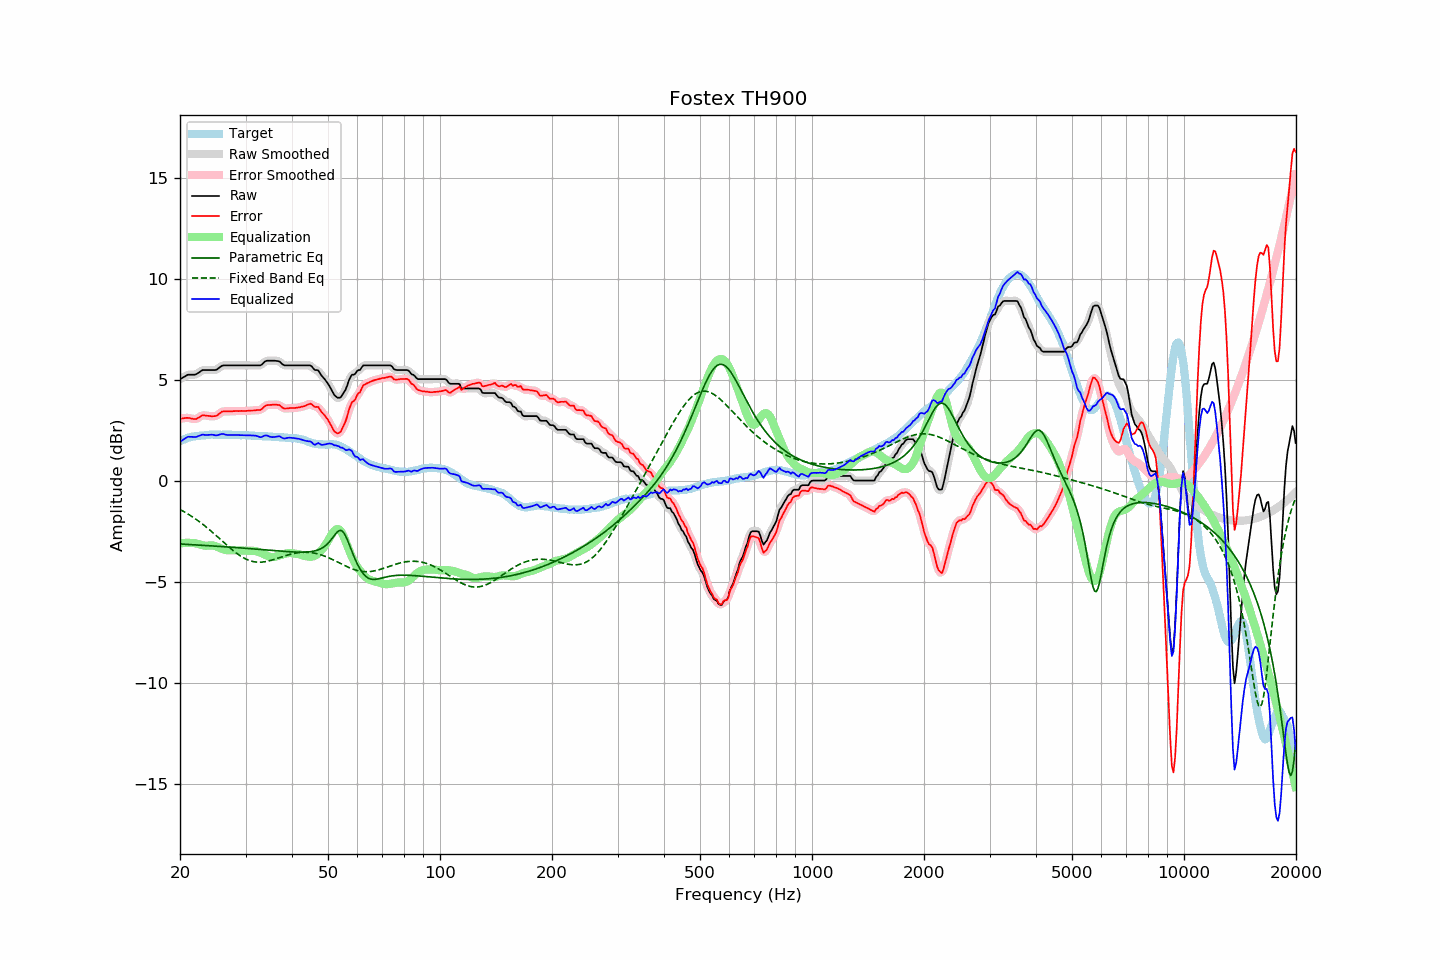

The file beside this chart, header and first rows:
frequency, raw, error, smoothed, error_smoothed, equalization, parametric_eq, fixed_band_eq, equalized_raw, equalized_smoothed, target
20.00, 5.03, 3.07, 5.02, 3.06, -3.11, -3.13, -1.42, 1.92, 1.92, 1.96
20.20, 5.07, 3.07, 5.07, 3.08, -3.09, -3.13, -1.47, 1.98, 1.98, 2.00
20.40, 5.12, 3.09, 5.12, 3.09, -3.08, -3.14, -1.51, 2.04, 2.04, 2.03
20.61, 5.16, 3.10, 5.17, 3.10, -3.08, -3.14, -1.55, 2.08, 2.09, 2.06
20.81, 5.21, 3.11, 5.21, 3.11, -3.07, -3.15, -1.60, 2.14, 2.14, 2.10
21.02, 5.25, 3.11, 5.24, 3.11, -3.07, -3.15, -1.65, 2.18, 2.17, 2.14
21.23, 5.25, 3.10, 5.25, 3.10, -3.07, -3.16, -1.70, 2.18, 2.18, 2.15
21.44, 5.25, 3.08, 5.25, 3.08, -3.08, -3.16, -1.75, 2.17, 2.17, 2.17
21.66, 5.25, 3.06, 5.24, 3.06, -3.08, -3.17, -1.80, 2.17, 2.17, 2.19
21.87, 5.25, 3.05, 5.25, 3.05, -3.09, -3.17, -1.85, 2.16, 2.17, 2.20
22.09, 5.27, 3.05, 5.28, 3.07, -3.10, -3.18, -1.91, 2.17, 2.17, 2.22
22.31, 5.32, 3.10, 5.32, 3.10, -3.12, -3.18, -1.97, 2.20, 2.19, 2.22
22.54, 5.37, 3.14, 5.37, 3.15, -3.15, -3.18, -2.02, 2.22, 2.23, 2.22
22.76, 5.43, 3.19, 5.43, 3.20, -3.17, -3.19, -2.08, 2.26, 2.26, 2.23
22.99, 5.48, 3.24, 5.46, 3.23, -3.19, -3.19, -2.14, 2.29, 2.27, 2.23
23.22, 5.48, 3.23, 5.48, 3.24, -3.21, -3.20, -2.21, 2.27, 2.27, 2.24
23.45, 5.48, 3.22, 5.48, 3.23, -3.22, -3.20, -2.27, 2.26, 2.27, 2.25
23.69, 5.48, 3.22, 5.48, 3.22, -3.21, -3.21, -2.34, 2.26, 2.26, 2.26
23.92, 5.48, 3.21, 5.48, 3.20, -3.21, -3.21, -2.40, 2.27, 2.27, 2.27
24.16, 5.48, 3.20, 5.48, 3.20, -3.20, -3.22, -2.47, 2.28, 2.28, 2.28
24.40, 5.48, 3.19, 5.48, 3.19, -3.20, -3.22, -2.54, 2.28, 2.27, 2.29
24.65, 5.48, 3.20, 5.47, 3.19, -3.21, -3.23, -2.61, 2.27, 2.26, 2.28
24.89, 5.48, 3.20, 5.49, 3.20, -3.23, -3.24, -2.68, 2.24, 2.25, 2.28
25.14, 5.51, 3.23, 5.52, 3.24, -3.26, -3.24, -2.75, 2.24, 2.25, 2.28
25.39, 5.57, 3.29, 5.57, 3.29, -3.30, -3.25, -2.82, 2.27, 2.27, 2.28
25.65, 5.63, 3.35, 5.63, 3.35, -3.33, -3.25, -2.89, 2.29, 2.30, 2.28
25.91, 5.69, 3.42, 5.68, 3.40, -3.37, -3.26, -2.96, 2.32, 2.31, 2.27
26.16, 5.71, 3.43, 5.70, 3.43, -3.40, -3.26, -3.04, 2.31, 2.31, 2.28
26.43, 5.71, 3.43, 5.71, 3.44, -3.42, -3.27, -3.11, 2.29, 2.29, 2.28
26.69, 5.71, 3.43, 5.71, 3.43, -3.44, -3.27, -3.18, 2.27, 2.27, 2.28
26.96, 5.71, 3.43, 5.71, 3.43, -3.44, -3.28, -3.25, 2.26, 2.26, 2.28
27.23, 5.71, 3.43, 5.71, 3.43, -3.45, -3.28, -3.32, 2.26, 2.26, 2.28
27.50, 5.71, 3.43, 5.71, 3.44, -3.44, -3.29, -3.39, 2.26, 2.26, 2.28
27.77, 5.71, 3.44, 5.71, 3.44, -3.44, -3.30, -3.45, 2.26, 2.26, 2.26
28.05, 5.71, 3.44, 5.71, 3.45, -3.44, -3.30, -3.52, 2.26, 2.26, 2.26
28.33, 5.71, 3.46, 5.71, 3.45, -3.45, -3.31, -3.58, 2.26, 2.26, 2.25
28.62, 5.71, 3.45, 5.71, 3.45, -3.45, -3.31, -3.64, 2.26, 2.26, 2.26
28.90, 5.71, 3.45, 5.71, 3.45, -3.45, -3.32, -3.69, 2.26, 2.26, 2.26
29.19, 5.71, 3.46, 5.71, 3.45, -3.45, -3.32, -3.74, 2.26, 2.26, 2.25
29.48, 5.71, 3.45, 5.71, 3.45, -3.45, -3.33, -3.79, 2.26, 2.26, 2.26
29.78, 5.71, 3.45, 5.71, 3.45, -3.45, -3.34, -3.84, 2.25, 2.25, 2.26
30.08, 5.71, 3.45, 5.71, 3.45, -3.46, -3.34, -3.88, 2.25, 2.25, 2.26
30.38, 5.71, 3.46, 5.71, 3.46, -3.46, -3.35, -3.91, 2.25, 2.25, 2.25
30.68, 5.71, 3.46, 5.71, 3.47, -3.46, -3.36, -3.94, 2.24, 2.24, 2.25
30.99, 5.71, 3.47, 5.71, 3.47, -3.47, -3.36, -3.97, 2.24, 2.24, 2.23
31.30, 5.71, 3.48, 5.71, 3.47, -3.47, -3.37, -3.99, 2.24, 2.24, 2.23
31.61, 5.71, 3.48, 5.71, 3.48, -3.47, -3.37, -4.01, 2.24, 2.24, 2.23
31.93, 5.71, 3.49, 5.71, 3.49, -3.48, -3.38, -4.02, 2.23, 2.23, 2.22
32.24, 5.71, 3.50, 5.70, 3.49, -3.50, -3.39, -4.03, 2.21, 2.21, 2.21
32.57, 5.71, 3.50, 5.70, 3.50, -3.52, -3.39, -4.03, 2.18, 2.18, 2.21
32.89, 5.71, 3.50, 5.72, 3.52, -3.56, -3.40, -4.03, 2.15, 2.17, 2.21
33.22, 5.76, 3.55, 5.77, 3.56, -3.59, -3.41, -4.03, 2.17, 2.18, 2.20
33.55, 5.84, 3.64, 5.83, 3.63, -3.63, -3.41, -4.02, 2.21, 2.21, 2.20
33.89, 5.91, 3.71, 5.90, 3.70, -3.66, -3.42, -4.00, 2.24, 2.23, 2.20
34.23, 5.94, 3.74, 5.93, 3.74, -3.70, -3.43, -3.99, 2.24, 2.23, 2.20
34.57, 5.94, 3.75, 5.94, 3.75, -3.73, -3.43, -3.97, 2.21, 2.21, 2.19
34.92, 5.94, 3.75, 5.94, 3.76, -3.76, -3.44, -3.95, 2.18, 2.18, 2.19
35.27, 5.94, 3.75, 5.94, 3.76, -3.78, -3.45, -3.93, 2.16, 2.16, 2.18
35.62, 5.94, 3.77, 5.94, 3.76, -3.78, -3.45, -3.91, 2.16, 2.16, 2.17
35.97, 5.94, 3.77, 5.94, 3.77, -3.77, -3.46, -3.88, 2.17, 2.17, 2.17
... 635 more rows
